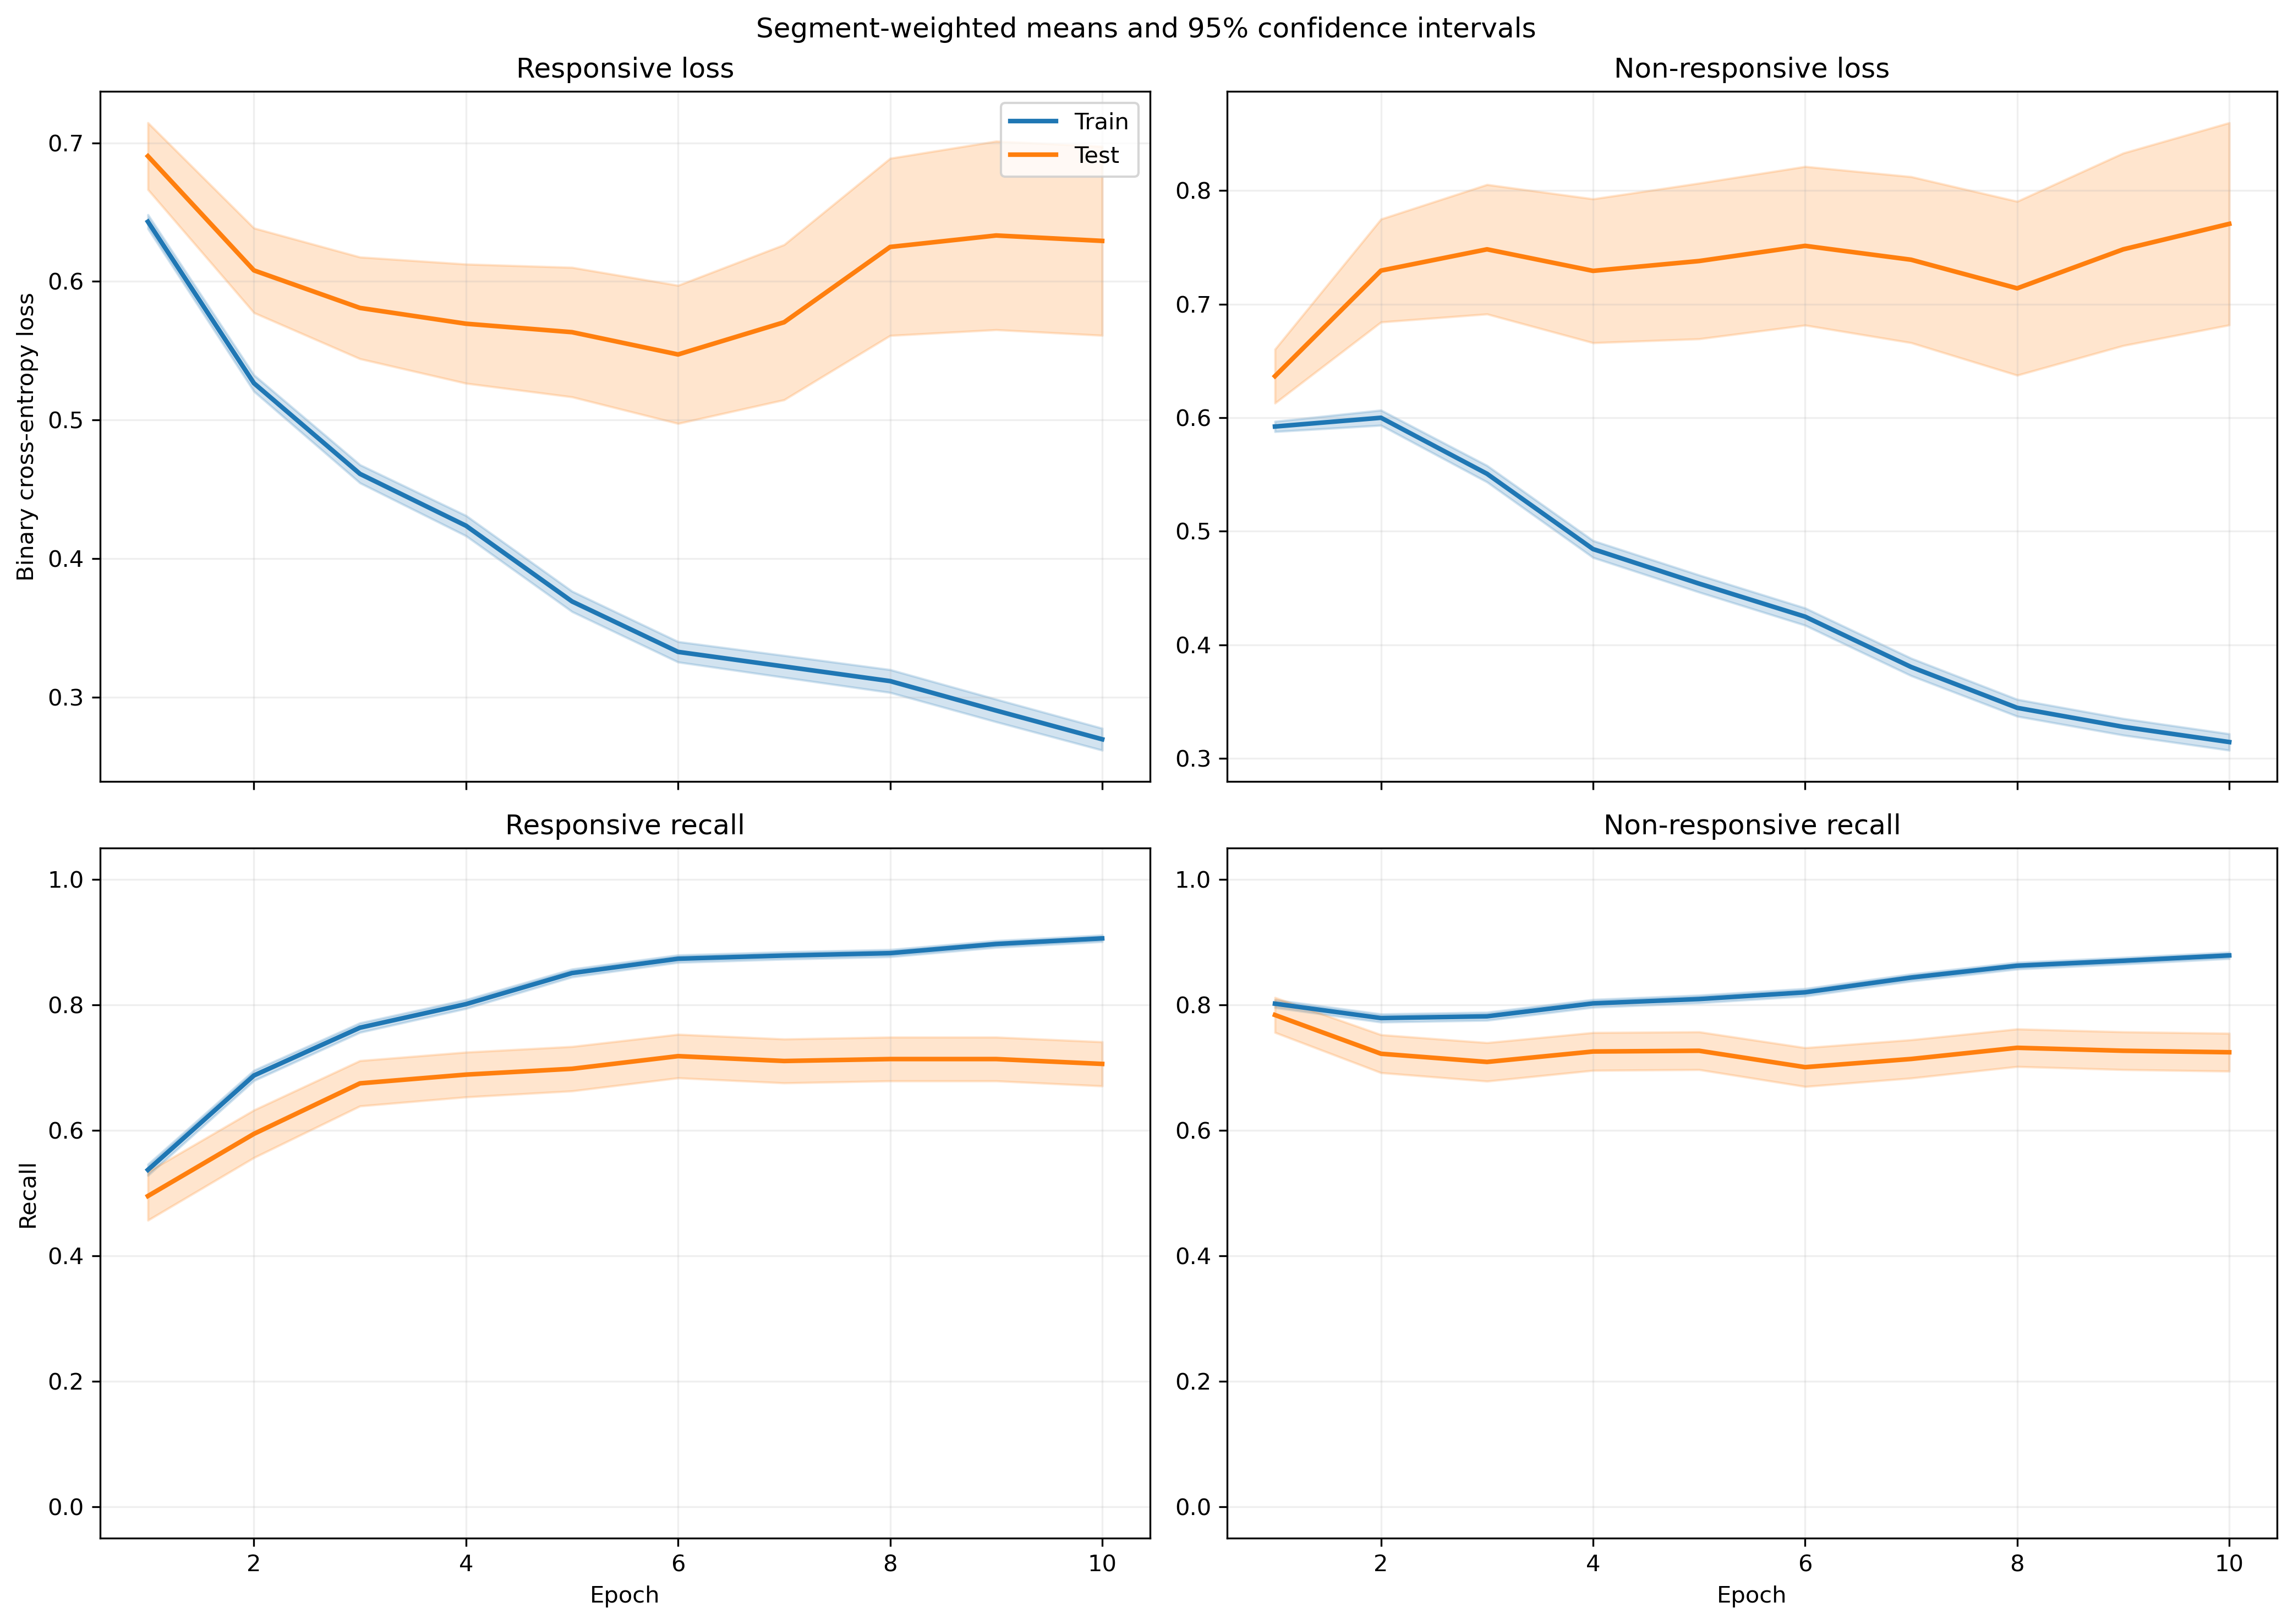

Data behind this chart, as committed beside it:
fold, epoch, split, r_loss, r_loss_count, r_loss_sum, r_loss_sum_sq, r_recall, r_recall_count, r_recall_sum, r_recall_sum_sq, nr_loss, nr_loss_count, nr_loss_sum, nr_loss_sum_sq, nr_recall, nr_recall_count, nr_recall_sum, nr_recall_sum_sq
1, 1, train, 0.6742, 640, 431.5, 365.9, 0.5203, 640, 333.0, 333.0, 0.5615, 842, 472.8, 361.2, 0.8147, 842, 686.0, 686.0
1, 1, test, 0.9879, 6, 5.927, 6.236, 0.0, 6, 0.0, 0.0, , 0, 0.0, 0.0, , 0, 0.0, 0.0
1, 2, train, 0.5649, 640, 361.5, 307, 0.65, 640, 416.0, 416.0, 0.5738, 842, 483.1, 485.5, 0.8029, 842, 676.0, 676.0
1, 2, test, 0.906, 6, 5.436, 5.823, 0.3333, 6, 2.0, 2.0, , 0, 0.0, 0.0, , 0, 0.0, 0.0
1, 3, train, 0.4878, 640, 312.2, 269.4, 0.7172, 640, 459.0, 459.0, 0.5513, 842, 464.2, 517.4, 0.7945, 842, 669.0, 669.0
1, 3, test, 0.7907, 6, 4.744, 4.966, 0.5, 6, 3.0, 3.0, , 0, 0.0, 0.0, , 0, 0.0, 0.0
1, 4, train, 0.4479, 640, 286.7, 259, 0.7734, 640, 495.0, 495.0, 0.4734, 842, 398.6, 405.3, 0.8219, 842, 692.0, 692.0
1, 4, test, 0.6843, 6, 4.106, 4.115, 0.5, 6, 3.0, 3.0, , 0, 0.0, 0.0, , 0, 0.0, 0.0
1, 5, train, 0.4001, 640, 256.1, 238.2, 0.8375, 640, 536.0, 536.0, 0.4185, 842, 352.4, 326.2, 0.8266, 842, 696.0, 696.0
1, 5, test, 0.5213, 6, 3.128, 2.477, 0.6667, 6, 4.0, 4.0, , 0, 0.0, 0.0, , 0, 0.0, 0.0
1, 6, train, 0.3314, 640, 212.1, 187.1, 0.8844, 640, 566.0, 566.0, 0.4125, 842, 347.3, 321.2, 0.8314, 842, 700.0, 700.0
1, 6, test, 0.476, 6, 2.856, 2.271, 0.6667, 6, 4.0, 4.0, , 0, 0.0, 0.0, , 0, 0.0, 0.0
1, 7, train, 0.3477, 640, 222.5, 242, 0.8703, 640, 557.0, 557.0, 0.3628, 842, 305.5, 319.1, 0.8634, 842, 727.0, 727.0
1, 7, test, 0.5329, 6, 3.197, 2.936, 0.5, 6, 3.0, 3.0, , 0, 0.0, 0.0, , 0, 0.0, 0.0
1, 8, train, 0.2963, 640, 189.6, 183.7, 0.8953, 640, 573.0, 573.0, 0.3598, 842, 302.9, 302.7, 0.8587, 842, 723.0, 723.0
1, 8, test, 0.4255, 6, 2.553, 2.013, 0.8333, 6, 5.0, 5.0, , 0, 0.0, 0.0, , 0, 0.0, 0.0
1, 9, train, 0.3011, 640, 192.7, 208.9, 0.8891, 640, 569.0, 569.0, 0.3294, 842, 277.4, 279.9, 0.8729, 842, 735.0, 735.0
1, 9, test, 0.4573, 6, 2.744, 2.348, 0.8333, 6, 5.0, 5.0, , 0, 0.0, 0.0, , 0, 0.0, 0.0
1, 10, train, 0.2711, 640, 173.5, 179.1, 0.9125, 640, 584.0, 584.0, 0.3244, 842, 273.2, 269.3, 0.8717, 842, 734.0, 734.0
1, 10, test, 0.4906, 6, 2.944, 2.716, 0.6667, 6, 4.0, 4.0, , 0, 0.0, 0.0, , 0, 0.0, 0.0
2, 1, train, 0.6401, 591, 378.3, 293.5, 0.5465, 591, 323.0, 323.0, 0.5947, 828, 492.4, 371.8, 0.7935, 828, 657.0, 657.0
2, 1, test, 0.7847, 55, 43.16, 36.46, 0.3091, 55, 17.0, 17.0, 0.4882, 14, 6.835, 3.491, 1.0, 14, 14.0, 14.0
2, 2, train, 0.5299, 591, 313.1, 238.7, 0.6768, 591, 400.0, 400.0, 0.6157, 828, 509.8, 497.4, 0.7778, 828, 644.0, 644.0
2, 2, test, 0.7081, 55, 38.95, 32.77, 0.4182, 55, 23.0, 23.0, 0.4138, 14, 5.793, 2.701, 0.9286, 14, 13.0, 13.0
2, 3, train, 0.4678, 591, 276.5, 214.2, 0.7597, 591, 449.0, 449.0, 0.5515, 828, 456.7, 430.2, 0.779, 828, 645.0, 645.0
2, 3, test, 0.6524, 55, 35.88, 32.06, 0.6, 55, 33.0, 33.0, 0.3075, 14, 4.305, 1.589, 1.0, 14, 14.0, 14.0
2, 4, train, 0.4586, 591, 271, 264.5, 0.7783, 591, 460.0, 460.0, 0.4634, 828, 383.7, 390.1, 0.8176, 828, 677.0, 677.0
2, 4, test, 0.6943, 55, 38.19, 41.91, 0.5636, 55, 31.0, 31.0, 0.2087, 14, 2.922, 0.8969, 1.0, 14, 14.0, 14.0
2, 5, train, 0.4136, 591, 244.5, 247.3, 0.8223, 591, 486.0, 486.0, 0.412, 828, 341.2, 328.4, 0.8297, 828, 687.0, 687.0
2, 5, test, 0.6529, 55, 35.91, 40.39, 0.6182, 55, 34.0, 34.0, 0.1641, 14, 2.297, 0.6133, 1.0, 14, 14.0, 14.0
2, 6, train, 0.342, 591, 202.1, 182.1, 0.8697, 591, 514.0, 514.0, 0.4082, 828, 338, 309.9, 0.8333, 828, 690.0, 690.0
2, 6, test, 0.5636, 55, 31, 32.07, 0.6727, 55, 37.0, 37.0, 0.1613, 14, 2.258, 0.6038, 1.0, 14, 14.0, 14.0
2, 7, train, 0.313, 591, 185, 181.3, 0.8832, 591, 522.0, 522.0, 0.3937, 828, 326, 332.8, 0.8285, 828, 686.0, 686.0
2, 7, test, 0.5655, 55, 31.1, 34.73, 0.6727, 55, 37.0, 37.0, 0.1672, 14, 2.341, 0.7514, 1.0, 14, 14.0, 14.0
2, 8, train, 0.3117, 591, 184.2, 194.9, 0.8816, 591, 521.0, 521.0, 0.3457, 828, 286.2, 283.1, 0.8659, 828, 717.0, 717.0
2, 8, test, 0.5973, 55, 32.85, 43.79, 0.6909, 55, 38.0, 38.0, 0.1042, 14, 1.459, 0.2931, 1.0, 14, 14.0, 14.0
2, 9, train, 0.3267, 591, 193.1, 232.8, 0.8782, 591, 519.0, 519.0, 0.3136, 828, 259.6, 256.7, 0.8829, 828, 731.0, 731.0
2, 9, test, 0.6539, 55, 35.97, 53.63, 0.6909, 55, 38.0, 38.0, 0.08102, 14, 1.134, 0.1845, 1.0, 14, 14.0, 14.0
2, 10, train, 0.2988, 591, 176.6, 198.2, 0.8816, 591, 521.0, 521.0, 0.2919, 828, 241.7, 224, 0.8913, 828, 738.0, 738.0
2, 10, test, 0.6258, 55, 34.42, 48.97, 0.6727, 55, 37.0, 37.0, 0.09002, 14, 1.26, 0.2365, 1.0, 14, 14.0, 14.0
3, 1, train, 0.6473, 645, 417.5, 329.3, 0.5364, 645, 346.0, 346.0, 0.5852, 840, 491.5, 366.5, 0.7964, 840, 669.0, 669.0
3, 1, test, 0.7375, 1, 0.7375, 0.5439, 0.0, 1, 0.0, 0.0, 0.5723, 2, 1.145, 0.6561, 1.0, 2, 2.0, 2.0
3, 2, train, 0.5208, 645, 335.9, 245.2, 0.6977, 645, 450.0, 450.0, 0.6053, 840, 508.5, 469.7, 0.769, 840, 646.0, 646.0
3, 2, test, 0.5097, 1, 0.5097, 0.2598, 1.0, 1, 1.0, 1.0, 0.5409, 2, 1.082, 0.59, 1.0, 2, 2.0, 2.0
3, 3, train, 0.4365, 645, 281.6, 202.8, 0.8031, 645, 518.0, 518.0, 0.5689, 840, 477.9, 448.5, 0.756, 840, 635.0, 635.0
3, 3, test, 0.3181, 1, 0.3181, 0.1012, 1.0, 1, 1.0, 1.0, 0.5089, 2, 1.018, 0.5301, 1.0, 2, 2.0, 2.0
3, 4, train, 0.4186, 645, 270, 233.9, 0.8124, 645, 524.0, 524.0, 0.4829, 840, 405.6, 411.3, 0.8036, 840, 675.0, 675.0
3, 4, test, 0.1983, 1, 0.1983, 0.03932, 1.0, 1, 1.0, 1.0, 0.4604, 2, 0.9208, 0.4641, 1.0, 2, 2.0, 2.0
3, 5, train, 0.3503, 645, 226, 181.6, 0.8729, 645, 563.0, 563.0, 0.4628, 840, 388.8, 376.3, 0.8071, 840, 678.0, 678.0
3, 5, test, 0.1477, 1, 0.1477, 0.02182, 1.0, 1, 1.0, 1.0, 0.4938, 2, 0.9877, 0.5223, 1.0, 2, 2.0, 2.0
3, 6, train, 0.346, 645, 223.2, 208.9, 0.8636, 645, 557.0, 557.0, 0.4007, 840, 336.6, 324.1, 0.8321, 840, 699.0, 699.0
3, 6, test, 0.1157, 1, 0.1157, 0.01338, 1.0, 1, 1.0, 1.0, 0.4948, 2, 0.9897, 0.5502, 1.0, 2, 2.0, 2.0
3, 7, train, 0.3085, 645, 199, 187.8, 0.8946, 645, 577.0, 577.0, 0.3932, 840, 330.3, 343.8, 0.8417, 840, 707.0, 707.0
3, 7, test, 0.08926, 1, 0.08926, 0.007967, 1.0, 1, 1.0, 1.0, 0.3731, 2, 0.7462, 0.3239, 1.0, 2, 2.0, 2.0
3, 8, train, 0.2986, 645, 192.6, 190.2, 0.8992, 645, 580.0, 580.0, 0.3525, 840, 296.1, 300.1, 0.8595, 840, 722.0, 722.0
3, 8, test, 0.06986, 1, 0.06986, 0.004881, 1.0, 1, 1.0, 1.0, 0.3738, 2, 0.7476, 0.3084, 1.0, 2, 2.0, 2.0
3, 9, train, 0.273, 645, 176.1, 164.1, 0.9054, 645, 584.0, 584.0, 0.3523, 840, 296, 303.1, 0.8512, 840, 715.0, 715.0
3, 9, test, 0.0673, 1, 0.0673, 0.00453, 1.0, 1, 1.0, 1.0, 0.4046, 2, 0.8092, 0.3332, 1.0, 2, 2.0, 2.0
3, 10, train, 0.2493, 645, 160.8, 149.6, 0.9225, 645, 595.0, 595.0, 0.3526, 840, 296.2, 314.9, 0.8524, 840, 716.0, 716.0
3, 10, test, 0.06282, 1, 0.06282, 0.003947, 1.0, 1, 1.0, 1.0, 0.3678, 2, 0.7356, 0.281, 1.0, 2, 2.0, 2.0
... 340 more rows
